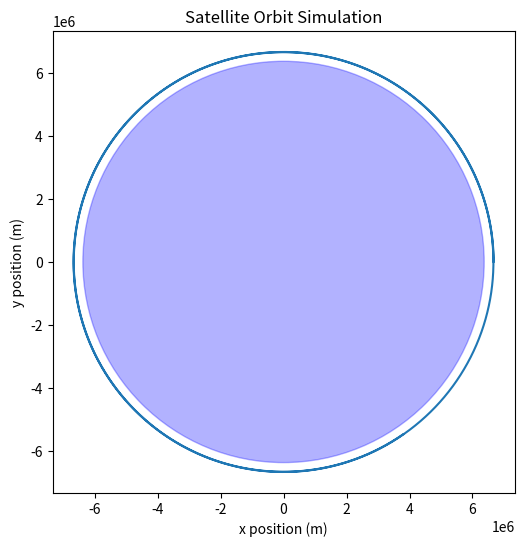

Reproduce this figure in Python.
import numpy as np
import matplotlib.pyplot as plt


G = 6.67430e-11                    # gravitational constant
m_earth = 5.972e24                 # kg
r_earth = 6.371e6                  # m  

dt = 1
total_time = 10000
steps = int(total_time / dt)

m_satellite = 1000

# altitute 300km
x = r_earth + 300000
y = 0

# defining intial velocity
r = np.sqrt(x**2 + y**2)
v_circular = np.sqrt(G * m_earth / r)

vx = 0
vy = v_circular 

x_positions = []
y_positions = []

Cd = 2.2
rho = 1e-9      # very thin atmosphere at 300 km
A = 10            # cross-sectional area (m^2)

# simulation loop 
for step in range(steps):

    # Distance from Earth center
    r = np.sqrt(x**2 + y**2)
    if r <= r_earth:
        print("satellite has crashed into the earth.")
        break

    # Compute gravity acceleration
    a = G * m_earth / r**2
    ax = -a * (x / r)
    ay = -a * (y / r)

    # Compute velocity magnitude
    v = np.sqrt(vx**2 + vy**2)

    # Compute drag acceleration
    drag = 0.5 * Cd * rho * A * v**2 / m_satellite

    if v != 0:
        ax_drag = -drag * (vx / v)
        ay_drag = -drag * (vy / v)
    else:
        ax_drag = 0
        ay_drag = 0

    # Total acceleration
    ax_total = ax + ax_drag
    ay_total = ay + ay_drag

    # Update velocity ONCE
    vx += ax_total * dt
    vy += ay_total * dt

    # Update position
    x += vx * dt
    y += vy * dt
   
    # Store trajectory
    x_positions.append(x)
    y_positions.append(y)

plt.figure(figsize=(6,6))
plt.plot(x_positions, y_positions)
earth = plt.Circle((0, 0), r_earth, color='blue', alpha=0.3)
plt.gca().add_patch(earth) # Earth at center
plt.gca().set_aspect('equal')
plt.title("Satellite Orbit Simulation")
plt.xlabel("x position (m)")
plt.ylabel("y position (m)")
plt.show()
